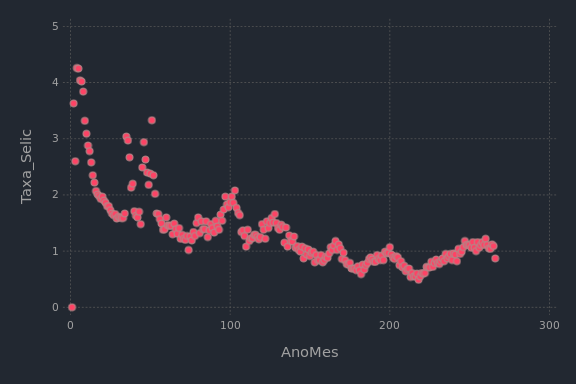

Values plotted in this chart, from the file beside it:
AnoMes, Taxa Selic
1, 0
2, 3.63
3, 2.6
4, 4.26
5, 4.25
6, 4.04
7, 4.02
8, 3.84
9, 3.32
10, 3.09
11, 2.88
12, 2.78
13, 2.58
14, 2.35
15, 2.22
16, 2.07
17, 2.01
18, 1.98
19, 1.93
20, 1.97
21, 1.9
22, 1.86
23, 1.8
24, 1.8
25, 1.73
26, 1.67
27, 1.64
28, 1.66
29, 1.58
30, 1.61
31, 1.6
32, 1.59
33, 1.59
34, 1.67
35, 3.04
36, 2.97
37, 2.67
38, 2.13
39, 2.2
40, 1.71
41, 1.63
42, 1.6
43, 1.7
44, 1.48
45, 2.49
46, 2.94
47, 2.63
48, 2.4
49, 2.18
50, 2.38
51, 3.33
52, 2.35
53, 2.02
54, 1.67
55, 1.66
56, 1.57
57, 1.49
58, 1.38
59, 1.39
60, 1.6
... 206 more rows
